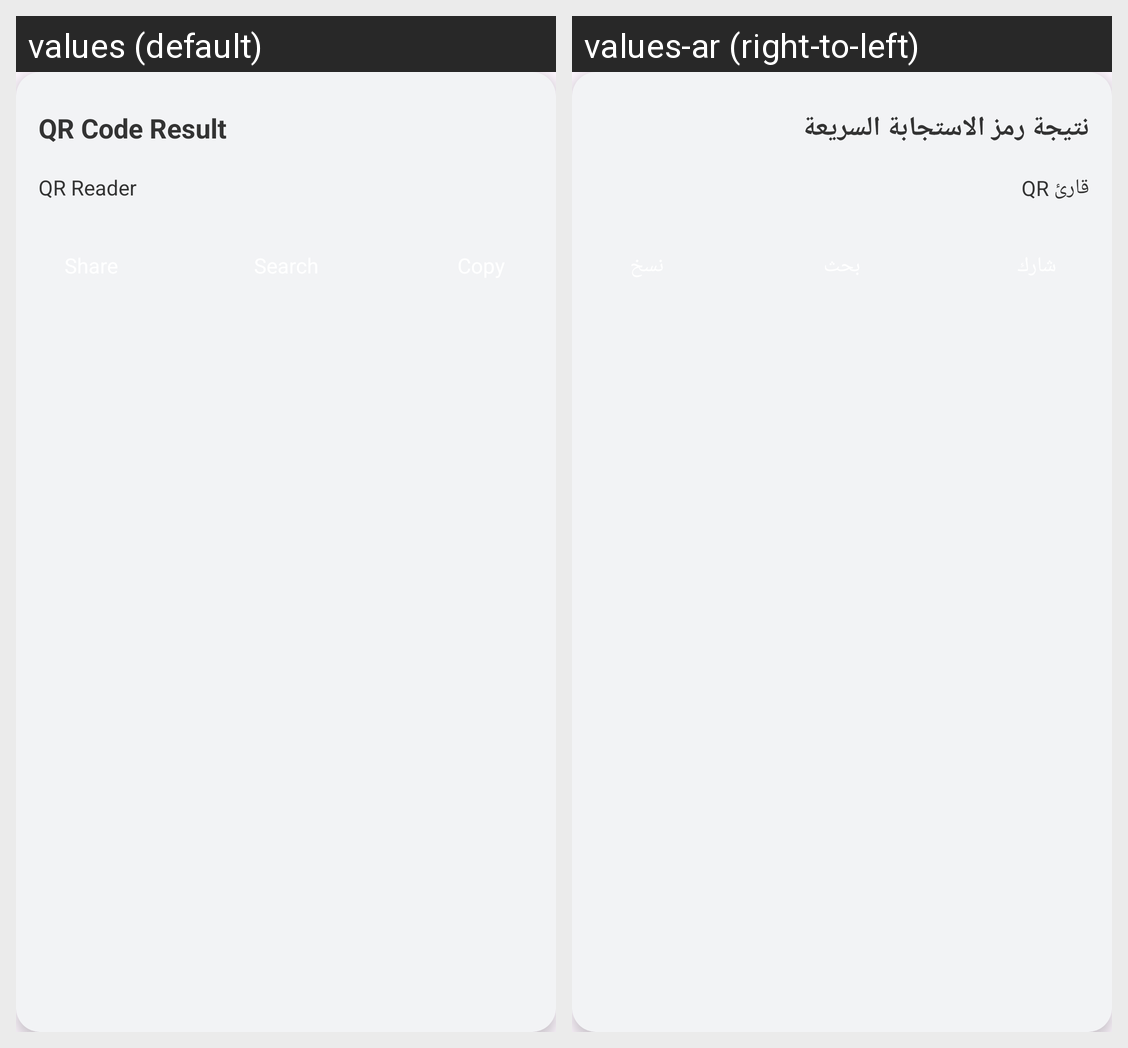

Here is an Android app screen in its default locale and in the app's own translations. Write out the translated-string differences for the strings that appear on this screen.
Android screen res/layout/dialog_qr_out.xml rendered under 2 locales, left to right: values (default), values-ar (right-to-left). Device: Nexus 5 (rendered at 1080×1920; each locale shown at half size, 540×960, under a caption strip naming it); theme Theme.QRCode.
Strings drawn on this screen, with the default value and each locale's value (text and hints the layout hard-codes, and strings that could not be matched under every locale, appear in the picture but are not listed):

qrCodeResult
  values: QR Code Result
  values-ar: نتيجة رمز الاستجابة السريعة

qrReader
  values: QR Reader
  values-ar: قارئ QR
